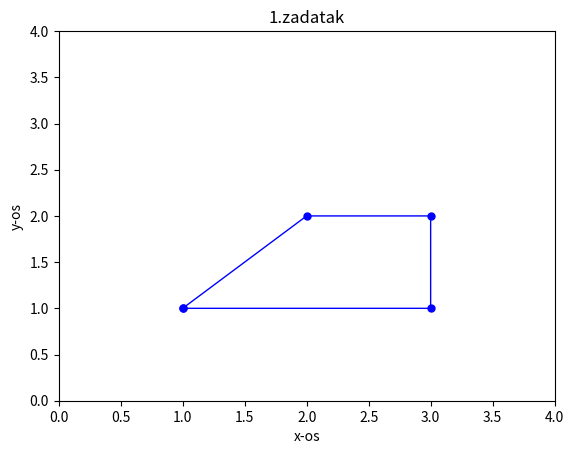

Source code (Python):

import numpy as np
import matplotlib.pyplot as plt
x=np.array([1.0,2.0,3.0,3.0,1.0])
y=np.array([1.0,2.0,2.0,1.0,1.0])

plt.plot(x,y,'b',linewidth=1,marker='.',markersize=10)
plt.axis([0,4,0,4])

plt.xlabel('x-os')
plt.ylabel('y-os')
plt.title('1.zadatak')
plt.show()
